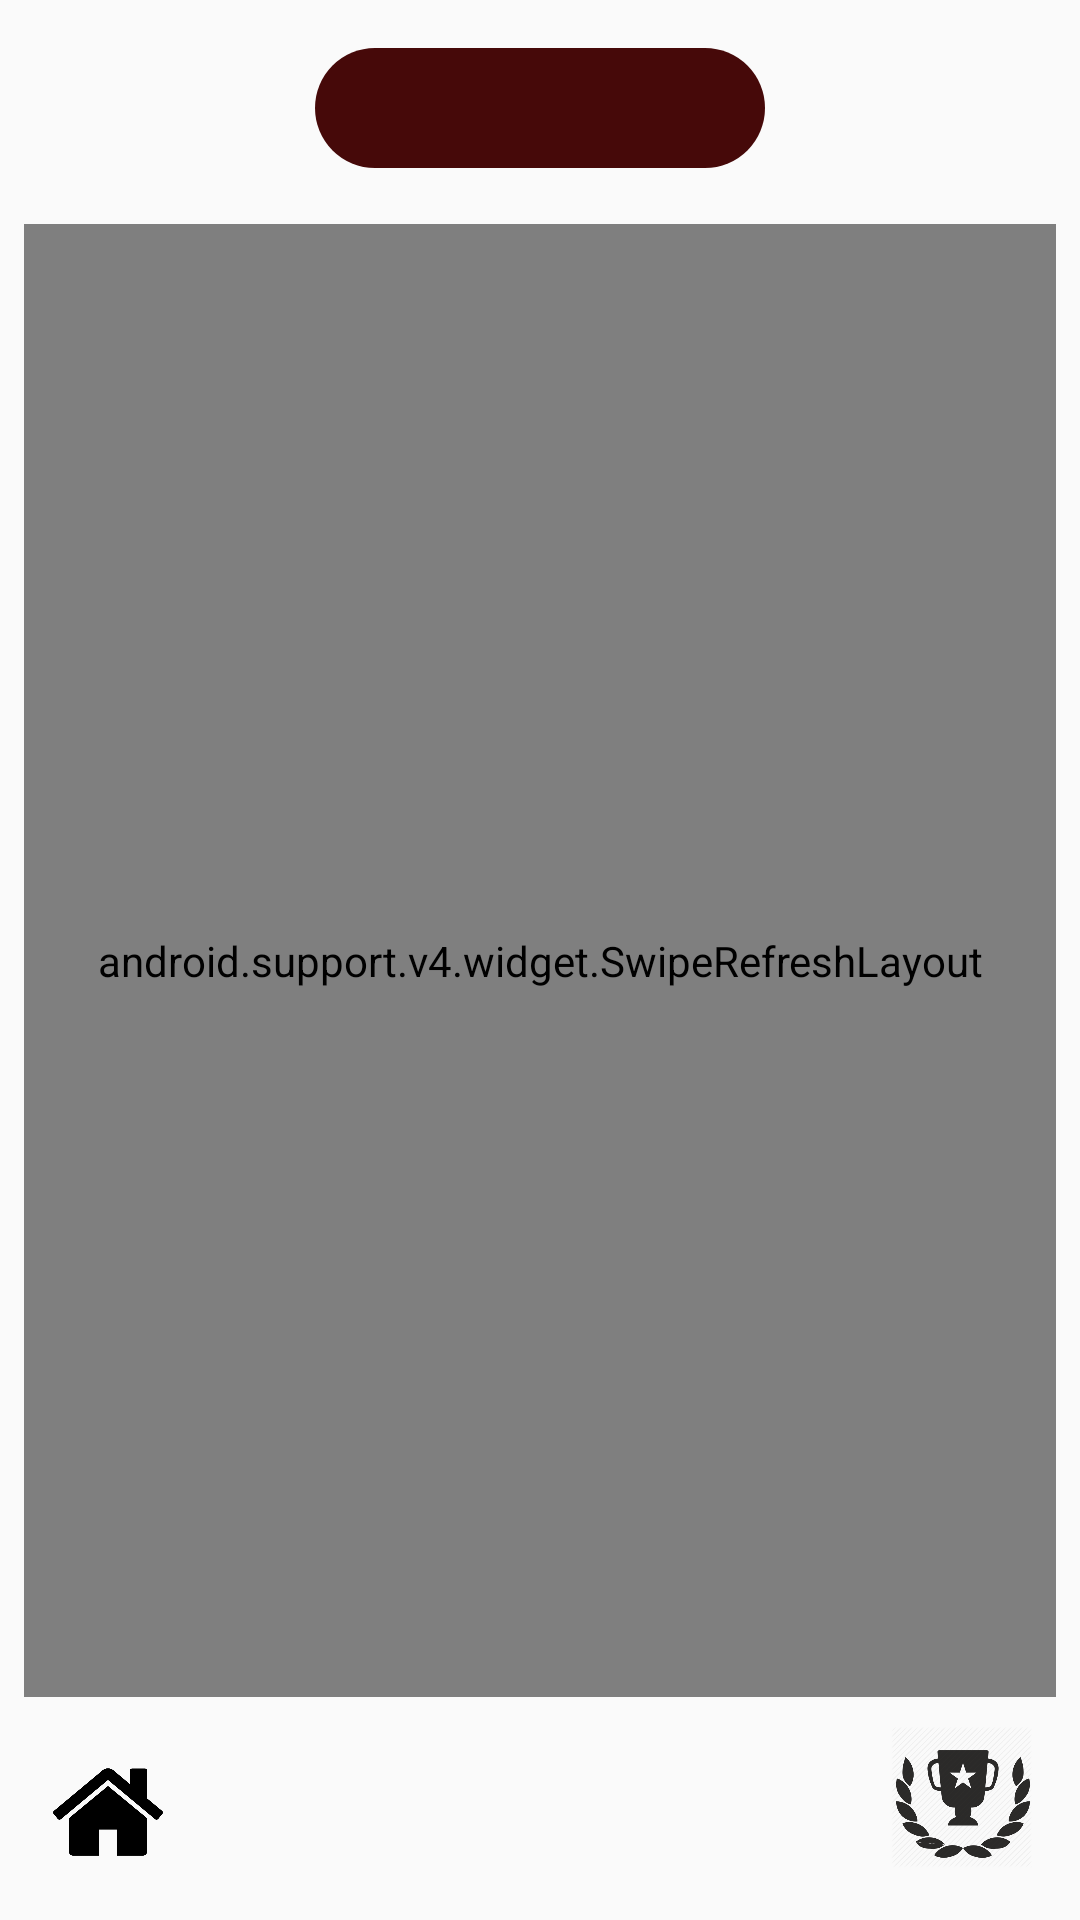

Produce the Android XML layout that renders to this screen, including the resource entries it uses.
<!-- AndroidManifest.xml: application theme AppTheme -->
<!-- res/layout/activity_view_entries.xml -->
<?xml version="1.0" encoding="utf-8"?>
<android.support.constraint.ConstraintLayout xmlns:android="http://schemas.android.com/apk/res/android"
    xmlns:app="http://schemas.android.com/apk/res-auto"
    xmlns:tools="http://schemas.android.com/tools"
    android:layout_width="match_parent"
    android:layout_height="match_parent"
    tools:context=".ViewEntriesActivity">

    <android.support.v4.widget.SwipeRefreshLayout
        android:id="@+id/swipe"
        android:layout_width="match_parent"
        android:layout_height="491dp"
        android:layout_marginBottom="8dp"
        android:layout_marginEnd="8dp"
        android:layout_marginStart="8dp"

        android:layout_marginTop="8dp"
        app:layout_constraintBottom_toBottomOf="parent"
        app:layout_constraintEnd_toEndOf="parent"
        app:layout_constraintStart_toStartOf="parent"
        app:layout_constraintTop_toTopOf="parent">

        <android.support.v7.widget.RecyclerView
            android:id="@+id/recyclerView"
            android:layout_width="match_parent"
            android:layout_height="match_parent"
            android:layout_marginBottom="8dp"
            android:layout_marginEnd="8dp"
            android:layout_marginStart="8dp"
            android:layout_marginTop="8dp" />

    </android.support.v4.widget.SwipeRefreshLayout>

    <TextView
        android:id="@+id/tvNone"
        android:layout_width="295dp"
        android:layout_height="wrap_content"
        android:layout_marginEnd="8dp"
        android:layout_marginTop="92dp"
        android:gravity="center"
        android:text="There are no entries for this stake at this time."
        android:textColor="@color/colorPrimaryDark"
        android:visibility="gone"
        app:layout_constraintEnd_toEndOf="parent"
        app:layout_constraintHorizontal_bias="0.555"
        app:layout_constraintStart_toStartOf="parent"
        app:layout_constraintTop_toTopOf="parent" />

    <TextView
        android:id="@+id/tvStakeTitle"
        android:layout_width="150dp"
        android:layout_height="40dp"
        android:layout_gravity="center_horizontal"
        android:layout_marginEnd="8dp"
        android:layout_marginStart="8dp"
        android:layout_marginTop="16dp"
        android:background="@drawable/et_style"
        android:backgroundTint="@color/colorPrimaryDark"
        android:ems="10"
        android:gravity="center"
        android:textColor="#ffffff"
        app:layout_constraintEnd_toEndOf="parent"
        app:layout_constraintStart_toStartOf="parent"
        app:layout_constraintTop_toTopOf="parent" />

    <ImageView
        android:id="@+id/imgHome"
        android:layout_width="72dp"
        android:layout_height="72dp"
        app:layout_constraintBottom_toBottomOf="parent"
        app:layout_constraintStart_toStartOf="parent"
        app:srcCompat="@drawable/home" />

    <ImageView
        android:id="@+id/imgWinner"
        android:layout_width="47dp"
        android:layout_height="54dp"
        android:layout_marginBottom="14dp"
        android:layout_marginEnd="16dp"
        app:layout_constraintBottom_toBottomOf="parent"
        app:layout_constraintEnd_toEndOf="parent"
        app:srcCompat="@drawable/winner" />


</android.support.constraint.ConstraintLayout>
<!-- resources referenced by this layout -->
<resources>
  <color name="colorPrimaryDark">#460909</color>
  <!-- drawable et_style (drawable) -->
  <?xml version="1.0" encoding="utf-8"?>
  <shape xmlns:android="http://schemas.android.com/apk/res/android">
      <solid android:color="#cecdcd" />
      <corners android:radius="30dp" />
      <padding android:right="10dp" android:top="10dp" android:bottom="10dp" android:left="15dp" />
  
  </shape>
  <!-- drawable home: png bitmap (drawable, 41345 bytes) -->
  <!-- drawable winner: png bitmap (drawable, 31596 bytes) -->
  <style name="AppTheme" parent="Theme.AppCompat.Light.NoActionBar">
          
          <item name="colorPrimary">@color/colorPrimary</item>
          <item name="colorPrimaryDark">@color/colorPrimaryDark</item>
          <item name="colorAccent">@color/colorAccent</item>
      </style>
  <color name="colorPrimary">#f5f0f0</color>
  <color name="colorAccent">#460909</color>
</resources>
